Dataset: documents (GitHub, jauniusc/cvmatch). Classes: email, form, letter, resume.

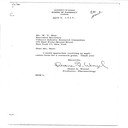
Label: letter

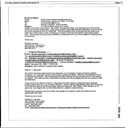
Label: email

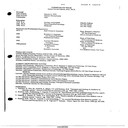
Label: resume

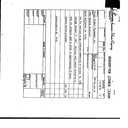
Label: form

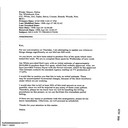
Label: email

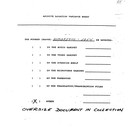
Label: form
